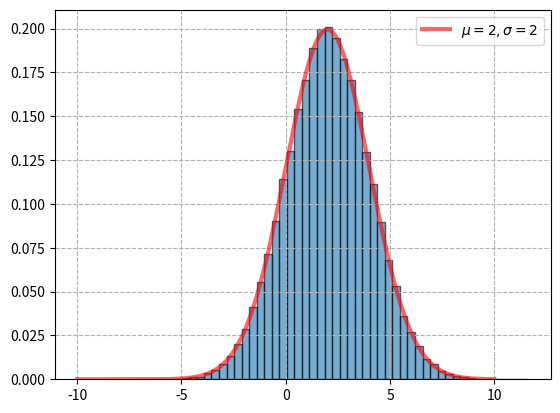

The matplotlib source for this figure:
from scipy.stats import norm
import matplotlib.pyplot as plt
import numpy as np

# 绘制正态分布的概率密度函数曲线
norm_rv = norm(loc=2, scale=2)
x = np.linspace(-10, 10, 1000)
plt.plot(x, norm_rv.pdf(x), 'r', lw=3, alpha=0.6, label="$\\mu=2,\\sigma=2$")
# 取样并绘制正态分布样本的直方图
norm_rvs = norm_rv.rvs(size=100000)
plt.hist(norm_rvs, density=True, bins=50, alpha=0.6, edgecolor='k')
# 显示注释，定义曲线线形，并显示图形
plt.legend()
plt.grid(ls='--')
plt.show()